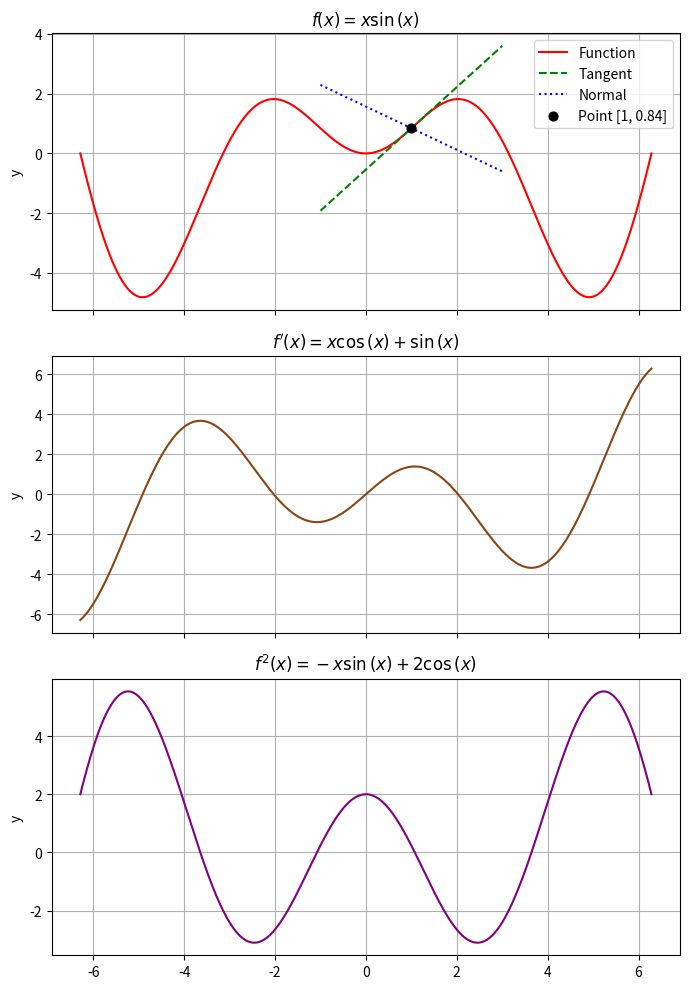

Write the Python code that produced this figure.
# plot the function f(x) = x * np.sin(x), 1st and 2nd derivative

import sympy as sm
import numpy as np
import matplotlib.pyplot as plt

x = sm.Symbol('x')

# functions
y = x * sm.sin(x)
y_num = sm.lambdify(x, y, 'numpy')

dx = sm.diff(y, x)
dx_num = sm.lambdify(x, dx, 'numpy')

dxx = sm.diff(dx, x)
dxx_num = sm.lambdify(x, dxx, 'numpy')

# tangent on function
x0 = 1
y0 = y_num(x0)

der = float(dx.subs(x, x0).evalf())
norm = -1 / der

tang_gr = der * (x - x0) + y0
norm_gr = norm * (x - x0) + y0

tang_sim = sm.simplify(tang_gr).evalf(3)
norm_sim = sm.simplify(norm_gr).evalf(3)

tangent = sm.lambdify(x, tang_sim, 'numpy')
normal = sm.lambdify(x, norm_sim, 'numpy')

# titles
y_latex = sm.latex(y)
dx_latex = sm.latex(dx)
dxx_latex = sm.latex(dxx)

# graphs
t = np.linspace(-2 * np.pi, 2 * np.pi, 500)
t2 = np.linspace(x0 - 2, x0 + 2, 5)

fig, (ax1, ax2, ax3) = plt.subplots(3, 1, figsize=(7, 10), sharex=True)

# 1) f(x)
ax1.plot(t, y_num(t), label = 'Function', color='red')
ax1.plot(t2, tangent(t2), label = 'Tangent', color='Green', linestyle='--')
ax1.plot(t2, normal(t2), label = 'Normal', color='Blue', linestyle=':')

ax1.scatter(x0, y0, label=f'Point [{x0}, {y0:.2f}]', color='black', s=40, zorder=5)

ax1.set_ylabel('y')
ax1.set_title(f'$f(x) = {y_latex}$')
# ax1.set_aspect('equal', adjustable='box')
ax1.legend()
ax1.grid(True)

# 1st derivative
ax2.plot(t, dx_num(t), color='saddlebrown')
ax2.set_ylabel('y')
ax2.set_title(f'$f\'(x) = {dx_latex}$')
ax2.grid(True)

# 2nd derivative
ax3.plot(t, dxx_num(t), color='Purple')
ax3.set_ylabel('y')
ax3.set_title(f'$f^{(2)}(x) = {dxx_latex}$')
ax3.grid(True)

plt.tight_layout()
plt.show()
